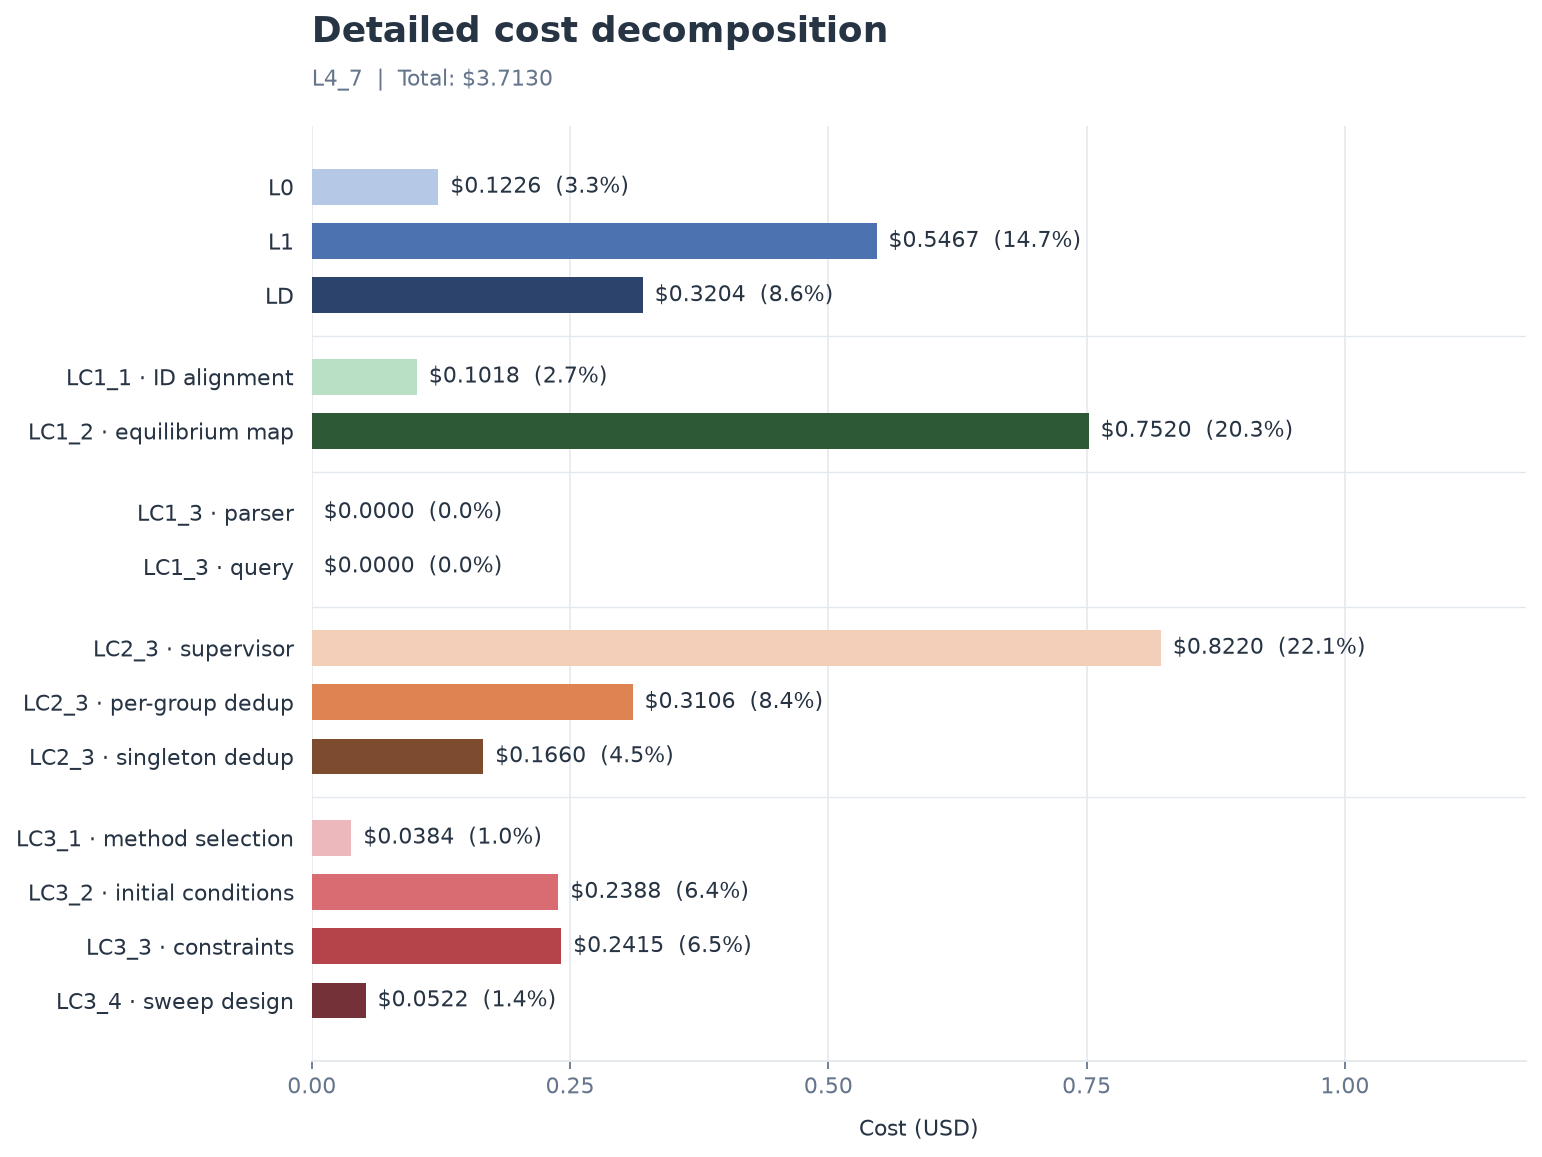

Values plotted in this chart, from the file beside it:
stage, step, cost_usd, share_percent
L0, L0, 0.1226, 3.302
L1, L1, 0.5467, 14.72
LD, LD, 0.3204, 8.629
LC1, LC1_1 · ID alignment, 0.1018, 2.742
LC1, LC1_2 · equilibrium map, 0.7520, 20.25
LC1, LC1_3 · parser, 0.0000, 0.000000
LC1, LC1_3 · query, 0.0000, 0.000000
LC2, LC2_3 · supervisor, 0.8220, 22.14
LC2, LC2_3 · per-group dedup, 0.3106, 8.365
LC2, LC2_3 · singleton dedup, 0.1660, 4.471
LC3, LC3_1 · method selection, 0.0384, 1.034
LC3, LC3_2 · initial conditions, 0.2388, 6.431
LC3, LC3_3 · constraints, 0.2415, 6.504
LC3, LC3_4 · sweep design, 0.0522, 1.406
